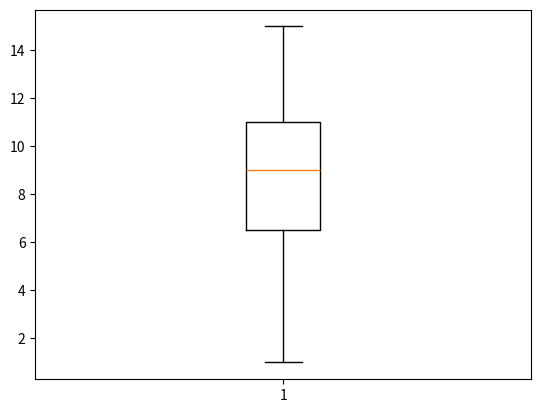
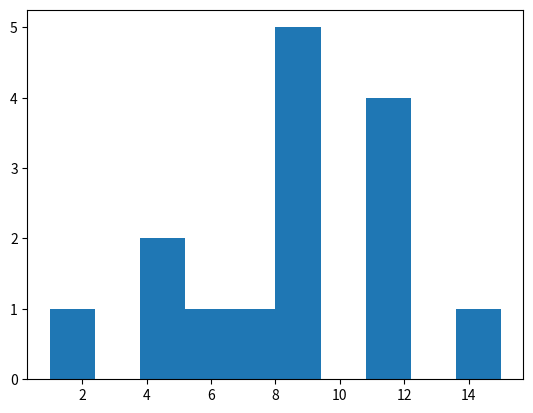
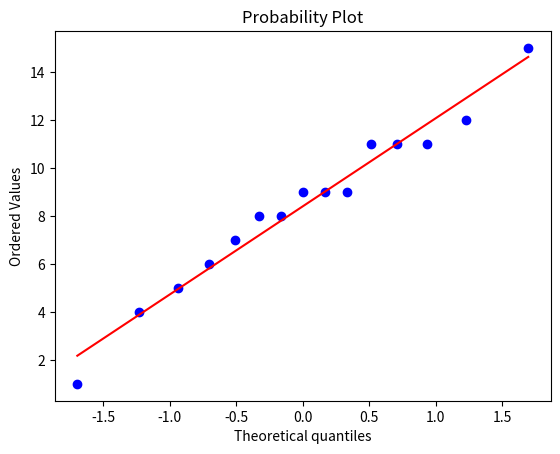

Recreate these plots in Python, in order.
import matplotlib.pyplot as plt
import numpy as np
import matplotlib.mlab as mlab
import scipy.stats as stats
import collections

testlist = [1, 4, 5, 6, 9, 9, 9, 7, 12, 15, 8, 8, 11, 11, 11]

c = collections.Counter(testlist)

print(c)

# calculate the number of instances in the list
count_sum = sum(c.values())

for k in c:
	print("The frequency of number %s is %.2f" %(str(k),(float(c[k]) / count_sum)))

#creates and saves boxplot
plt.figure("Box Plot of Testlist")
plt.boxplot(testlist)
plt.savefig("boxplot.png")

#creates histogram
plt.figure("Histogram of Testlist")
plt.hist(testlist, histtype='bar')

#creates qq plot
plt.figure("QQ Plot of Testlist") 
graph1 = stats.probplot(testlist, dist="norm", plot=plt)
plt.show() 




